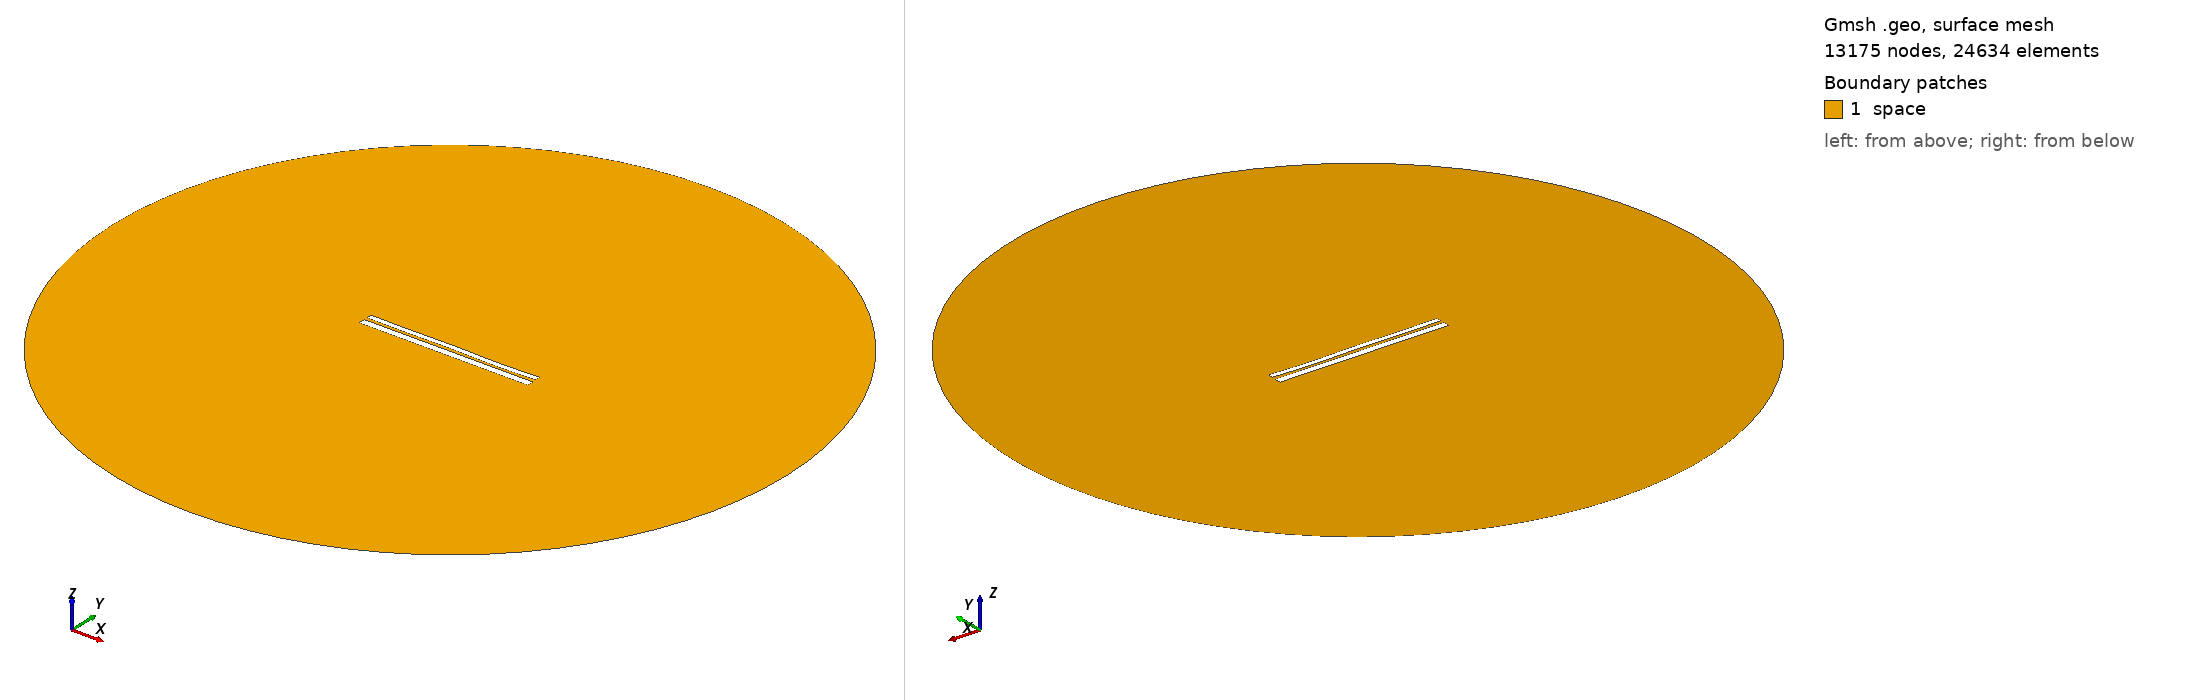

Gmsh geometry script, surface-meshed: 13175 nodes, 24634 surface elements. Boundary patches (legend numbers): 1 space. Left view from above one corner, right view from below the opposite corner. Legend entries are the model's physical surfaces. The drawing asked Gmsh for element sizes between 1% and 20% of the model's largest extent; the script's own settings can give other sizes.

=== 9416.geo (drawn) ===
//---------------------------------------
// Geometry kernel
//---------------------------------------

SetFactory("OpenCASCADE");



//---------------------------------------
// Parameters of the geometry
//---------------------------------------

// Overetch of the upper plate
overetch = 0.375;

// Distance between the plates
distance = 1.5;

// Discretization over the x axis (for the deformation)
nx = 50; 

// Length of the plate
L = 100 - overetch; 

// Number of modes
n = 4; 

// 1st mode coefficient
coeff(1) = -0.15;
beta(1) = 0.596864 * 3.1415926535 / L;

// 2nd mode coefficient
coeff(2) = -0.075;
beta(2) = 1.49418 * 3.1415926535 / L;

// 3rd mode coefficient
coeff(3) = 0.07499999999999998;
beta(3) = 2.50025 * 3.1415926535 / L;

// 4th mode coefficient
coeff(4) = -0.15;
beta(4) = 3.49999 * 3.1415926535 / L;



//---------------------------------------
// Upper plate (deformed rectangle)
//---------------------------------------

// Coordiantes of the upper plate
xmin = -50;
xmax = 50 - overetch;

// Height of the upper plate
yheight = 4 - 2 * overetch;

// Indexes of the points
UpperID[] = {};
LowerID[] = {};
LeftID[] = {};
RightID[] = {};

// Point index
p = 1;

// Horizontal edges
For i In {1:nx}
    x = xmin + (i-1)*(xmax - xmin)/(nx-1);

    y_bottom = distance / 2 + overetch;
    For j In {1:n}
        C = (Cosh(beta(j)*L) + Cos(beta(j)*L)) / (Sinh(beta(j)*L) + Sin(beta(j)*L));
        y_bottom  = y_bottom + coeff(j) * (Cosh(beta(j)*(x+50)) - Cos(beta(j)*(x+50)) - C * (Sinh(beta(j)*(x+50)) - Sin(beta(j)*(x+50))));
    EndFor

    y_top = y_bottom + yheight;

    Point(p) = {x, y_top, 0, 1.0};
    UpperID[i] = p;
    p = p + 1;

    Point(p) = {x, y_bottom, 0, 1.0};
    LowerID[i] = p;
    p = p + 1;
EndFor

// Create point lists
UpperPts[] = {}; LowerPts[] = {};
For i In {1:nx}
  UpperPts[] += {UpperID[i]};
  LowerPts[] += {LowerID[i]};
EndFor

// Build splines
Spline(1) = {UpperPts[]};
Spline(2) = {LowerPts[]};
Line(3) = {LowerPts[nx-1], UpperPts[nx-1]};
Line(4) = {LowerPts[0], UpperPts[0]};

// Build the plane surface
Curve Loop(1) = {2, 3, -1, -4};
Plane Surface(1) = {1};



//---------------------------------------
// Lower plate (rectangle)
//---------------------------------------

// Vertices
Point(1001) = {-50, -1, 0, 1.0};
Point(1002) = { 50, -1, 0, 1.0};
Point(1003) = { 50,  -5, 0, 1.0};
Point(1004) = {-50,  -5, 0, 1.0};

// Edges
Line(5) = {1001, 1002};
Line(6) = {1002, 1003};
Line(7) = {1003, 1004};
Line(8) = {1004, 1001};

// Plane surface
Line Loop(2) = {5, 6, 7, 8};
Plane Surface(2) = {2}; 



//---------------------------------------
// Outer (fictious) boundary
//---------------------------------------

// Points
Point(1005) = {0, 0, 0};       // Center
Point(1006) = {200, 0, 0};     // Start point
Point(1007) = {0, 200, 0};     // 90 degrees
Point(1008) = {-200, 0, 0};    // 180 degrees
Point(1009) = {0, -200, 0};    // 270 degrees

// Circle arcs (each needs start, center, end)
Circle(9) = {1006, 1005, 1007};
Circle(10) = {1007, 1005, 1008};
Circle(11) = {1008, 1005, 1009};
Circle(12) = {1009, 1005, 1006};

// Plane surface for the entire domain
Curve Loop(3) = {9, 10, 11, 12};
Surface(3) = {3};

// Subtract the plates from the whole domain to obtain the actual domain where we want to solve the equations
BooleanDifference{ Surface{3}; Delete; }{ Surface{1}; Surface{2}; Delete; }




//---------------------------------------
// Transfinite Lines/Curves
//---------------------------------------

// Set the number of points on the boundaries
r = 7;

// Plates
Transfinite Curve {1, 2} = 50*r Using Progression 1;
Transfinite Curve {3, 4} = 2*r Using Progression 1;
Transfinite Line {5, 7} = 50*r Using Progression 1;
Transfinite Line {6, 8} = 2*r Using Progression 1;

// Outer boundary
Transfinite Line {9, 10, 11, 12} = 20 Using Progression 1;



//---------------------------------------
// Physical groups
//---------------------------------------                

// Physical curves (boundaries)
Physical Line("force_segment", 10) = {2};
Physical Line("upper_plate", 11) = {1, 3, 4};
Physical Line("lower_plate", 12) = {5, 6, 7, 8};
Physical Line("boundary", 20) = {9, 10, 11, 12};

// Physical Surfaces
Physical Surface("space", 30) = {3};



//---------------------------------------
// 6. Generate the Mesh
//---------------------------------------

// 2D mesh generation
Mesh 2;
